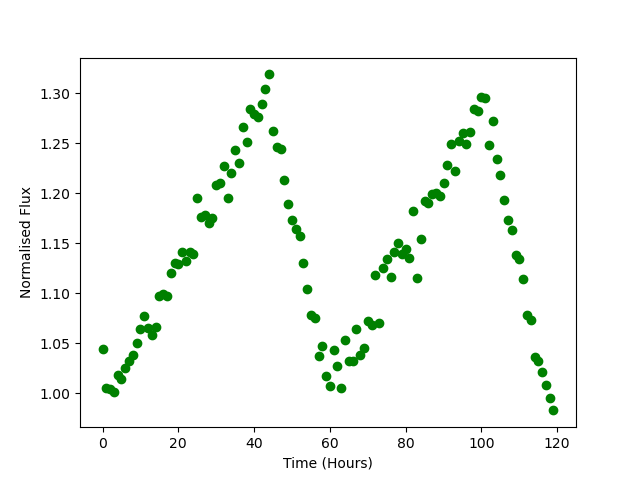

The data file committed next to this chart (first rows):
Time, Flux
0.0, 1.044
1.0, 1.005
2.0, 1.004
3.0, 1.001
4.0, 1.019
5.0, 1.014
6.0, 1.025
7.0, 1.032
8.0, 1.039
9.0, 1.05
10.0, 1.064
11.0, 1.077
12.0, 1.066
13.0, 1.058
14.0, 1.067
15.0, 1.097
16.0, 1.099
17.0, 1.097
18.0, 1.12
19.0, 1.13
20.0, 1.129
21.0, 1.141
22.0, 1.132
23.0, 1.142
24.0, 1.14
25.0, 1.195
26.0, 1.176
27.0, 1.178
28.0, 1.17
29.0, 1.175
30.0, 1.209
31.0, 1.21
32.0, 1.227
33.0, 1.196
34.0, 1.22
35.0, 1.244
36.0, 1.231
37.0, 1.266
38.0, 1.252
39.0, 1.285
40.0, 1.28
41.0, 1.276
42.0, 1.289
43.0, 1.305
44.0, 1.319
45.0, 1.262
46.0, 1.246
47.0, 1.245
48.0, 1.213
49.0, 1.189
50.0, 1.173
51.0, 1.164
52.0, 1.157
53.0, 1.13
54.0, 1.104
55.0, 1.078
56.0, 1.075
57.0, 1.037
58.0, 1.047
59.0, 1.017
... 60 more rows
